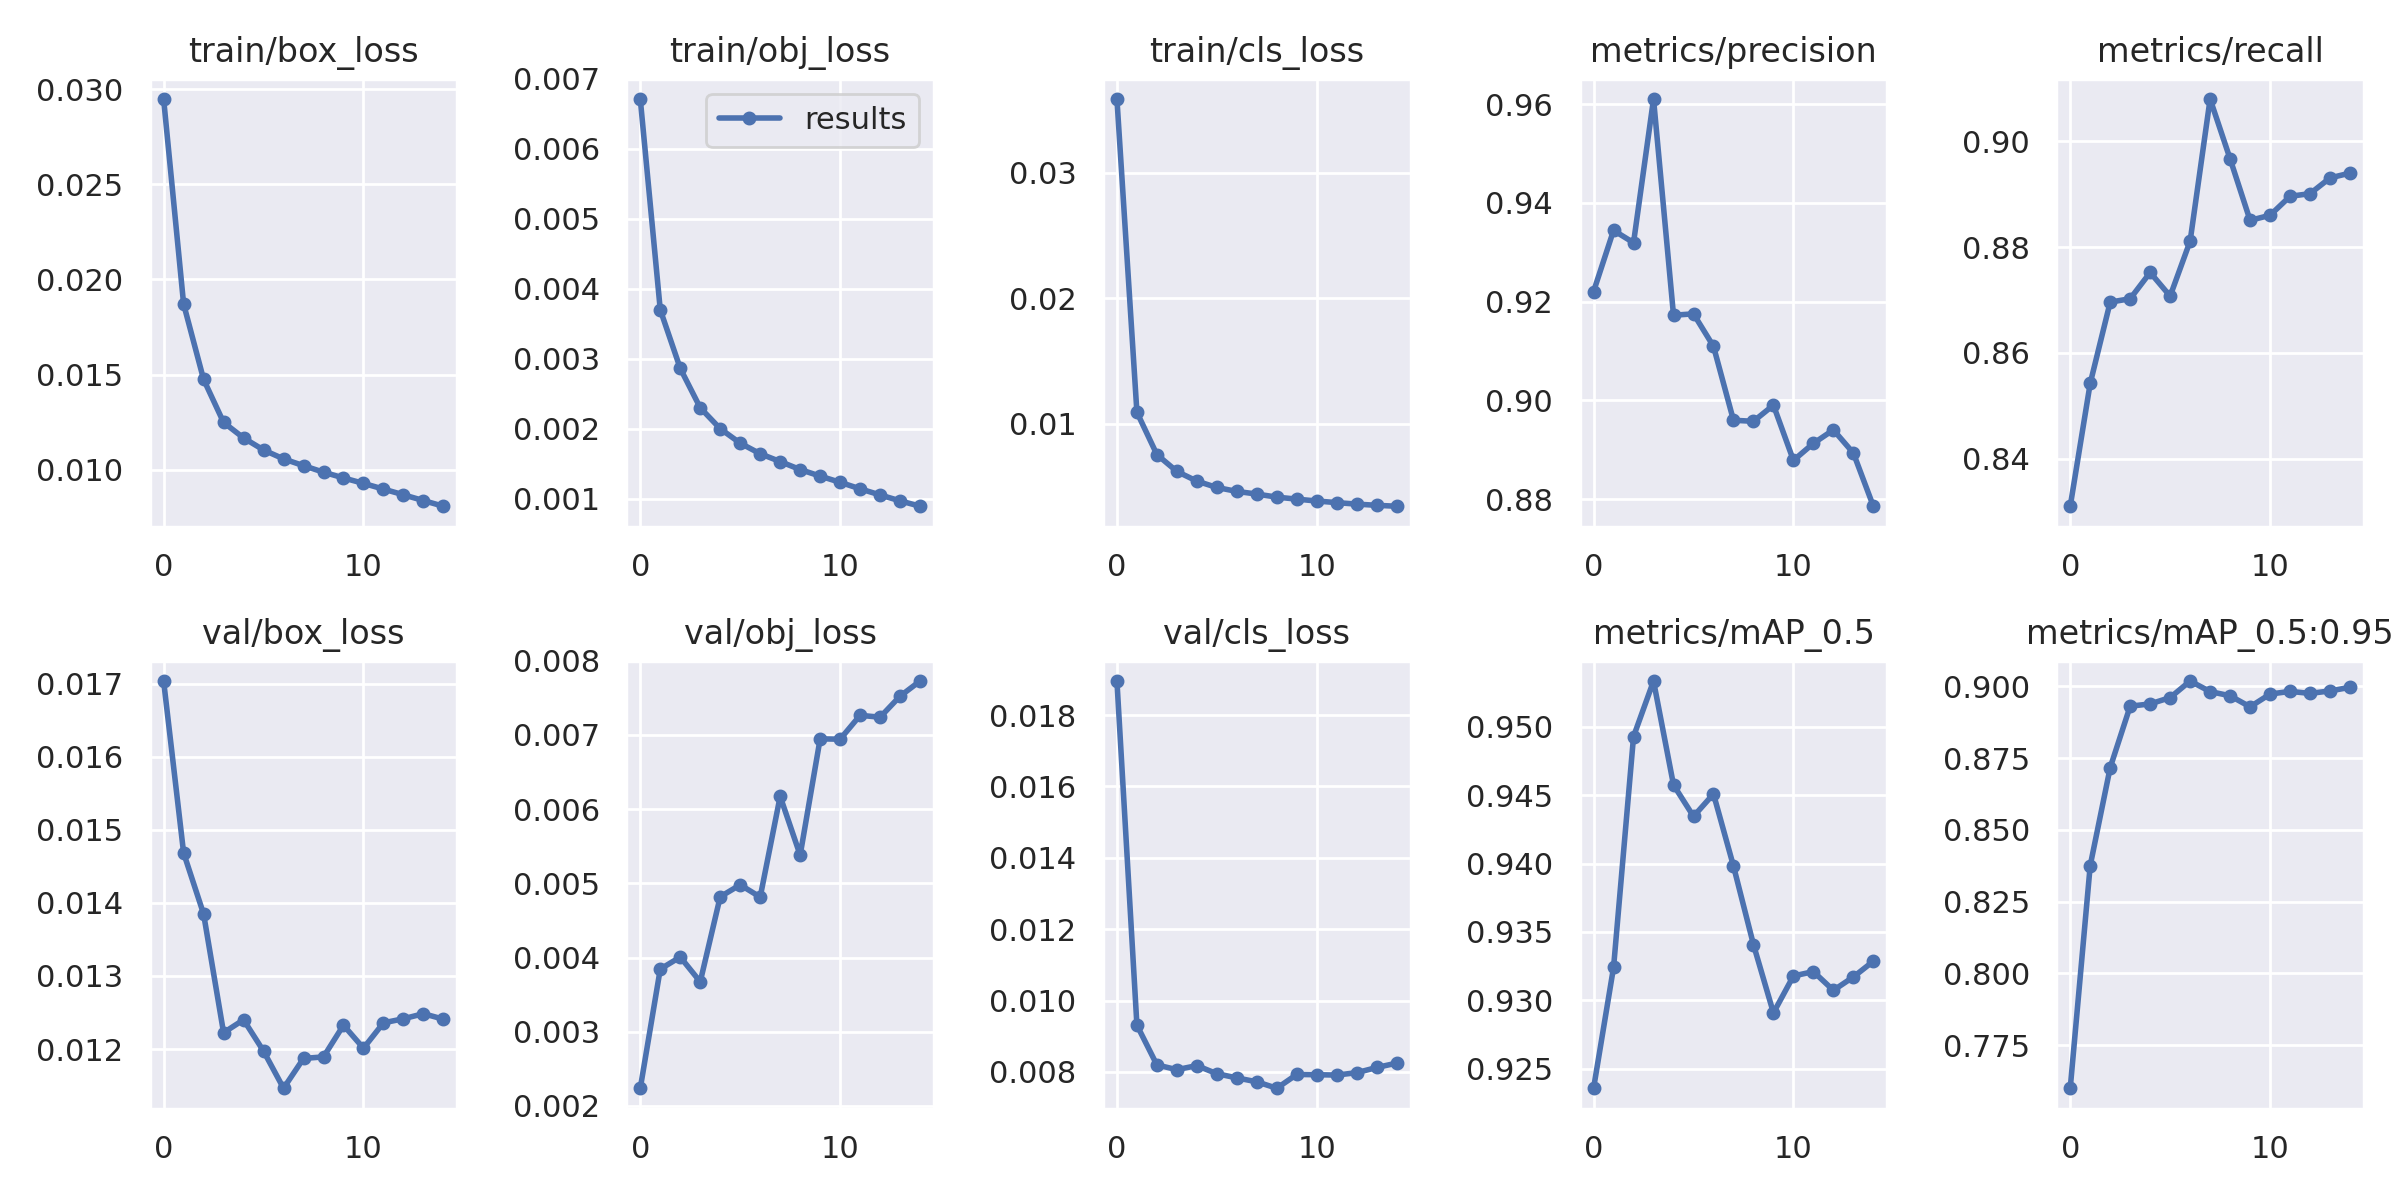

Source data for this figure (header and first rows):
epoch, train/box_loss, train/obj_loss, train/cls_loss, metrics/precision, metrics/recall, metrics/mAP_0.5, metrics/mAP_0.5:0.95, val/box_loss, val/obj_loss, val/cls_loss, x/lr0, x/lr1, x/lr2
0, 0.02948, 0.006712, 0.03587, 0.9221, 0.831, 0.9236, 0.76, 0.01704, 0.002239, 0.01896, 0.07002, 0.003331, 0.003331
1, 0.01871, 0.003701, 0.01093, 0.9345, 0.8542, 0.9324, 0.8376, 0.01468, 0.003844, 0.00931, 0.03958, 0.006225, 0.006225
2, 0.01475, 0.002863, 0.007558, 0.9319, 0.8696, 0.9493, 0.8717, 0.01385, 0.004007, 0.008194, 0.008698, 0.008678, 0.008678
3, 0.01249, 0.0023, 0.006216, 0.9611, 0.8702, 0.9534, 0.8931, 0.01222, 0.003673, 0.008061, 0.00802, 0.00802, 0.00802
4, 0.01167, 0.002001, 0.005445, 0.9173, 0.8752, 0.9457, 0.8939, 0.0124, 0.004819, 0.008176, 0.00802, 0.00802, 0.00802
5, 0.01104, 0.001795, 0.004938, 0.9175, 0.8707, 0.9435, 0.8961, 0.01197, 0.00498, 0.007948, 0.00736, 0.00736, 0.00736
6, 0.01057, 0.001643, 0.004626, 0.911, 0.8811, 0.9451, 0.9018, 0.01146, 0.004815, 0.00783, 0.0067, 0.0067, 0.0067
7, 0.01022, 0.001532, 0.004413, 0.896, 0.908, 0.9398, 0.8982, 0.01187, 0.006173, 0.007721, 0.00604, 0.00604, 0.00604
8, 0.009876, 0.001417, 0.00417, 0.8958, 0.8967, 0.9341, 0.8967, 0.01189, 0.005381, 0.007541, 0.00538, 0.00538, 0.00538
9, 0.009574, 0.001324, 0.00401, 0.899, 0.8851, 0.9291, 0.8929, 0.01233, 0.006948, 0.007927, 0.00472, 0.00472, 0.00472
10, 0.009287, 0.001235, 0.003861, 0.8879, 0.886, 0.9318, 0.8973, 0.01201, 0.006943, 0.00792, 0.00406, 0.00406, 0.00406
11, 0.008987, 0.001142, 0.003732, 0.8913, 0.8896, 0.9321, 0.8982, 0.01236, 0.007265, 0.00791, 0.0034, 0.0034, 0.0034
12, 0.008688, 0.001054, 0.003614, 0.894, 0.8901, 0.9307, 0.8975, 0.01241, 0.007239, 0.007977, 0.00274, 0.00274, 0.00274
13, 0.008384, 0.0009702, 0.003518, 0.8893, 0.8931, 0.9317, 0.8984, 0.01248, 0.007523, 0.008122, 0.00208, 0.00208, 0.00208
14, 0.008086, 0.000893, 0.003444, 0.8786, 0.894, 0.9329, 0.8996, 0.01241, 0.007727, 0.008245, 0.00142, 0.00142, 0.00142
